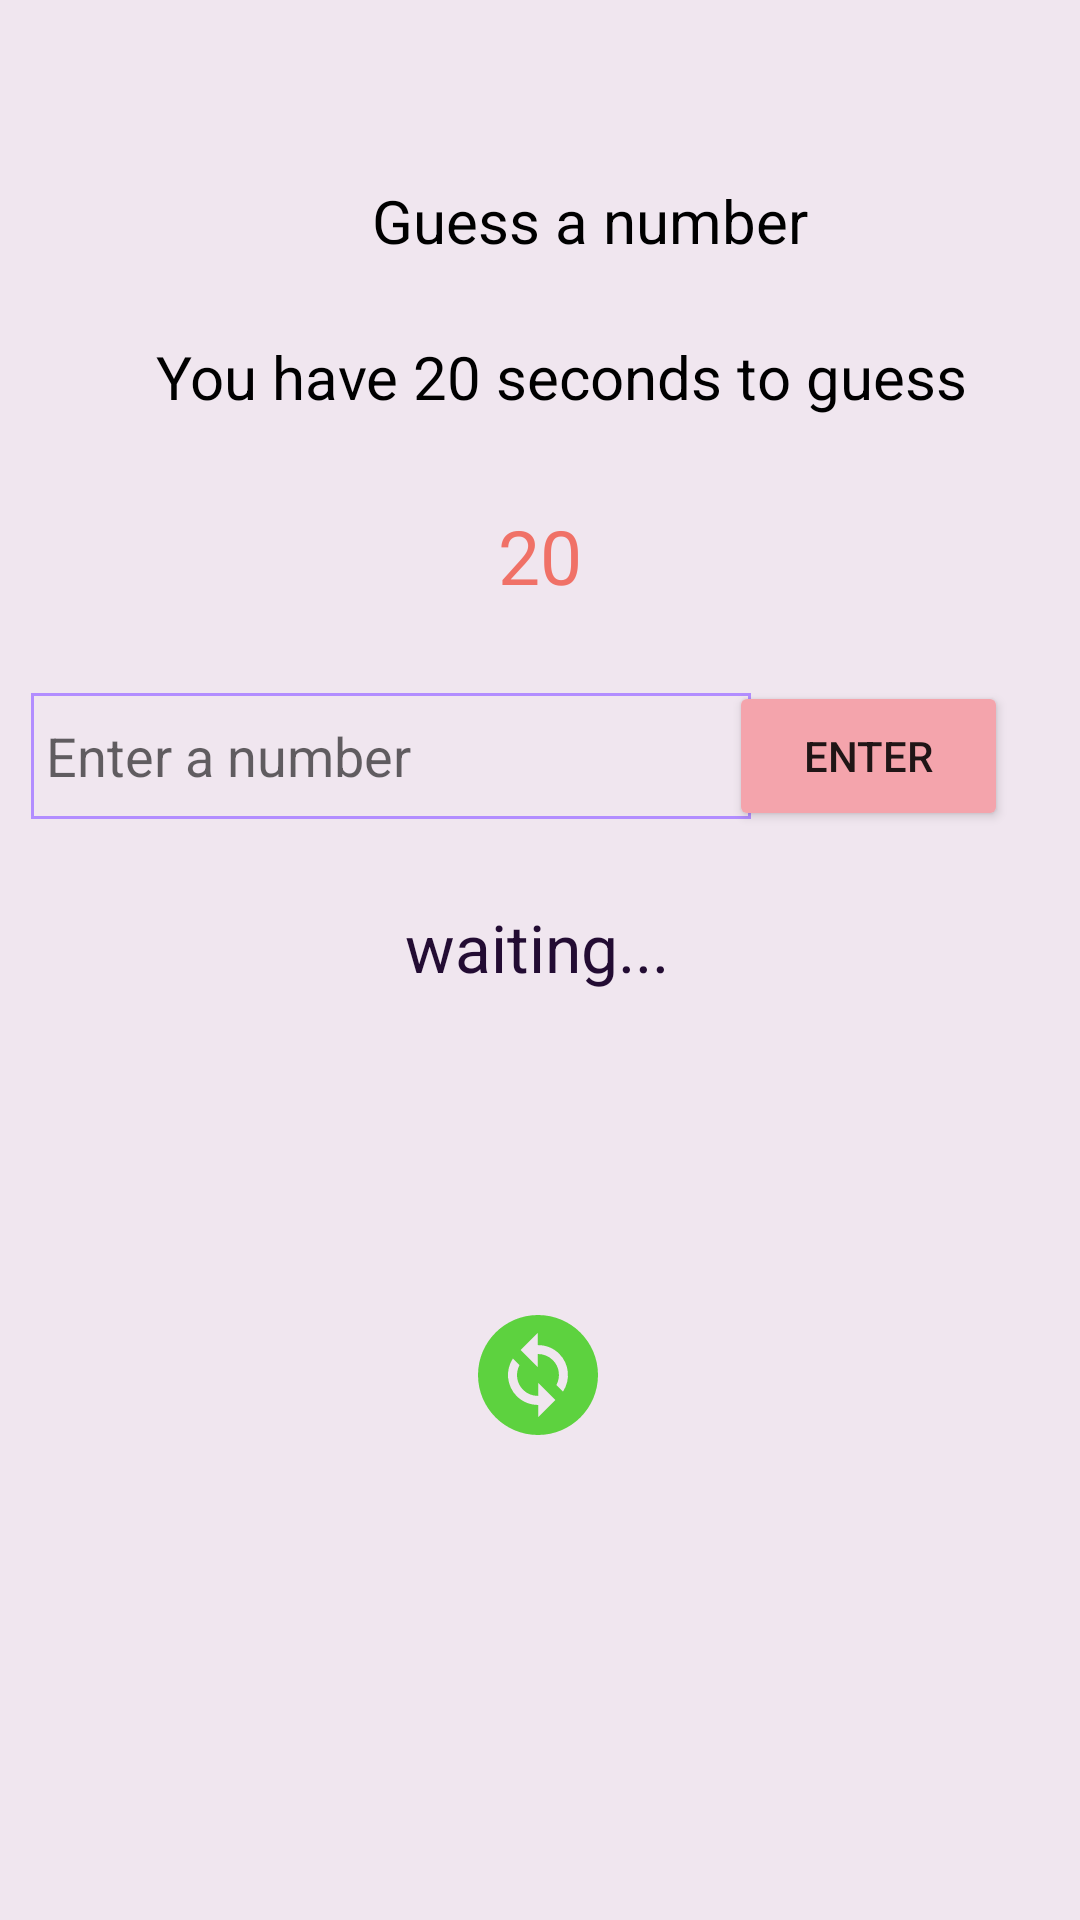

Here is an Android app screen rendered from its layout file. Give the layout XML and the strings, colors and styles it references.
<!-- AndroidManifest.xml: application theme Theme.Guessing_numbers -->
<!-- res/layout/activity_expert_mode.xml -->
<?xml version="1.0" encoding="utf-8"?>
<androidx.constraintlayout.widget.ConstraintLayout xmlns:android="http://schemas.android.com/apk/res/android"
    xmlns:app="http://schemas.android.com/apk/res-auto"
    xmlns:tools="http://schemas.android.com/tools"
    android:layout_width="match_parent"
    android:layout_height="match_parent"
    android:background="#f0e6ef"
    android:paddingStart="8dp"
    android:paddingEnd="8dp"
    tools:context=".ExpertMode">

    <TextView
        android:id="@+id/text"
        android:layout_width="wrap_content"
        android:layout_height="wrap_content"
        android:layout_marginStart="116dp"
        android:layout_marginTop="60dp"
        android:text="Guess a number"
        android:textColor="@color/black"
        android:textSize="20sp"
        app:layout_constraintStart_toStartOf="parent"
        app:layout_constraintTop_toTopOf="parent" />

    <TextView
        android:id="@+id/text2"
        android:layout_width="wrap_content"
        android:layout_height="wrap_content"
        android:layout_marginStart="44dp"
        android:layout_marginTop="112dp"
        android:text="You have 20 seconds to guess"
        android:textColor="@color/black"
        android:textSize="20sp"
        app:layout_constraintStart_toStartOf="parent"
        app:layout_constraintTop_toTopOf="parent" />

    <TextView
        android:id="@+id/chrono"
        android:layout_width="wrap_content"
        android:layout_height="wrap_content"
        android:text="20"
        android:textColor="#f07167"
        android:textSize="25sp"
        app:layout_constraintBottom_toTopOf="@+id/editext2"
        app:layout_constraintEnd_toEndOf="parent"
        app:layout_constraintStart_toStartOf="parent"
        app:layout_constraintTop_toBottomOf="@+id/text2" />

    <Chronometer
        android:id="@+id/chronometer"
        android:layout_width="wrap_content"
        android:layout_height="wrap_content"
        android:textColor="@color/black"
        android:textSize="30sp"
        app:layout_constraintBottom_toTopOf="@+id/editext2"
        app:layout_constraintEnd_toEndOf="parent"
        app:layout_constraintStart_toStartOf="parent"
        app:layout_constraintTop_toBottomOf="@+id/text2"
        android:visibility="invisible"
        app:layout_constraintVertical_bias="1.0" />

    <EditText
        android:id="@+id/editext2"
        android:layout_width="240dp"
        android:layout_height="42dp"
        android:layout_marginStart="16dp"
        android:layout_marginTop="144dp"
        android:background="@drawable/outlined"
        android:hint="Enter a number"
        android:inputType="number"
        android:paddingStart="5dp"
        android:textColor="@color/black"
        app:layout_constraintEnd_toStartOf="@+id/enter2"
        app:layout_constraintHorizontal_bias="0.666"
        app:layout_constraintStart_toStartOf="parent"
        app:layout_constraintTop_toBottomOf="@+id/text" />

    <TextView
        android:id="@+id/hint2"
        android:layout_width="wrap_content"
        android:layout_height="wrap_content"
        android:layout_marginTop="28dp"
        android:text="waiting..."
        android:textAlignment="center"
        android:textColor="#230c33"
        android:textSize="22sp"
        app:layout_constraintEnd_toEndOf="parent"
        app:layout_constraintHorizontal_bias="0.496"
        app:layout_constraintStart_toStartOf="parent"
        app:layout_constraintTop_toBottomOf="@+id/editext2" />

    <Button
        android:id="@+id/enter2"
        android:layout_width="93dp"
        android:layout_height="50dp"
        android:layout_marginTop="140dp"
        android:layout_marginEnd="16dp"
        android:backgroundTint="#f4a4ac"
        android:text="Enter"
        app:layout_constraintEnd_toEndOf="parent"
        app:layout_constraintTop_toBottomOf="@+id/text" />


    <ImageView
        android:id="@+id/again2"
        android:layout_width="68dp"
        android:layout_height="48dp"
        android:layout_marginTop="104dp"
        app:layout_constraintEnd_toEndOf="parent"
        app:layout_constraintHorizontal_bias="0.498"
        app:layout_constraintStart_toStartOf="parent"
        app:layout_constraintTop_toBottomOf="@+id/hint2"
        app:srcCompat="@drawable/ic_baseline_change_circle_24" />



</androidx.constraintlayout.widget.ConstraintLayout>
<!-- resources referenced by this layout -->
<resources>
  <!-- drawable ic_baseline_change_circle_24 (drawable) -->
  <vector android:height="24dp" android:tint="#5DD23F"
      android:viewportHeight="24" android:viewportWidth="24"
      android:width="24dp" xmlns:android="http://schemas.android.com/apk/res/android">
      <path android:fillColor="@android:color/white" android:pathData="M12,2C6.48,2 2,6.48 2,12c0,5.52 4.48,10 10,10s10,-4.48 10,-10C22,6.48 17.52,2 12,2zM12.06,19v-2.01c-0.02,0 -0.04,0 -0.06,0c-1.28,0 -2.56,-0.49 -3.54,-1.46c-1.71,-1.71 -1.92,-4.35 -0.64,-6.29l1.1,1.1c-0.71,1.33 -0.53,3.01 0.59,4.13c0.7,0.7 1.62,1.03 2.54,1.01v-2.14l2.83,2.83L12.06,19zM16.17,14.76l-1.1,-1.1c0.71,-1.33 0.53,-3.01 -0.59,-4.13C13.79,8.84 12.9,8.5 12,8.5c-0.02,0 -0.04,0 -0.06,0v2.15L9.11,7.83L11.94,5v2.02c1.3,-0.02 2.61,0.45 3.6,1.45C17.24,10.17 17.45,12.82 16.17,14.76z"/>
  </vector>
  <!-- drawable outlined (drawable) -->
  <?xml version="1.0" encoding="utf-8"?>
  <layer-list xmlns:android="http://schemas.android.com/apk/res/android">
      <item>
          <shape android:shape="rectangle">
              <stroke
                  android:width="1dp"
              android:color="#b28dff"
              />
          </shape>
      </item>
  </layer-list>
  <style name="Theme.Guessing_numbers" parent="Theme.MaterialComponents.DayNight.DarkActionBar">
          
          <item name="colorPrimary">@color/purple_500</item>
          <item name="colorPrimaryVariant">@color/purple_700</item>
          <item name="colorOnPrimary">@color/white</item>
          
          <item name="colorSecondary">@color/teal_200</item>
          <item name="colorSecondaryVariant">@color/teal_700</item>
          <item name="colorOnSecondary">@color/black</item>
          
          <item name="android:statusBarColor">?attr/colorPrimaryVariant</item>
          
      </style>
  <!-- not gathered from this repository: default colours our renderer supplied (Android Studio template values) -->
  <color name="purple_500">#FF6200EE</color>
  <color name="purple_700">#FF3700B3</color>
  <color name="teal_200">#FF03DAC5</color>
  <color name="teal_700">#FF018786</color>
  <color name="black">#FF000000</color>
  <color name="white">#FFFFFFFF</color>
</resources>
